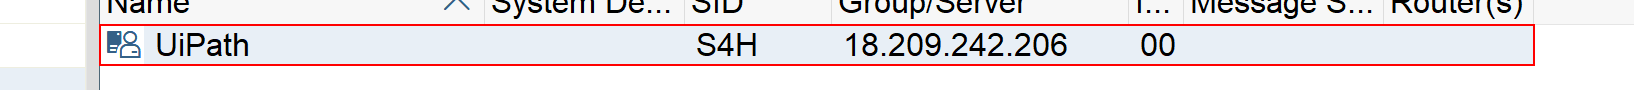
Task: Initialization robot for the demo scalability framework
Workflow: LoginSAP

Step 1: find the list item 'UiPath' in window 'SAP Logon 750' (saplogon.exe)
